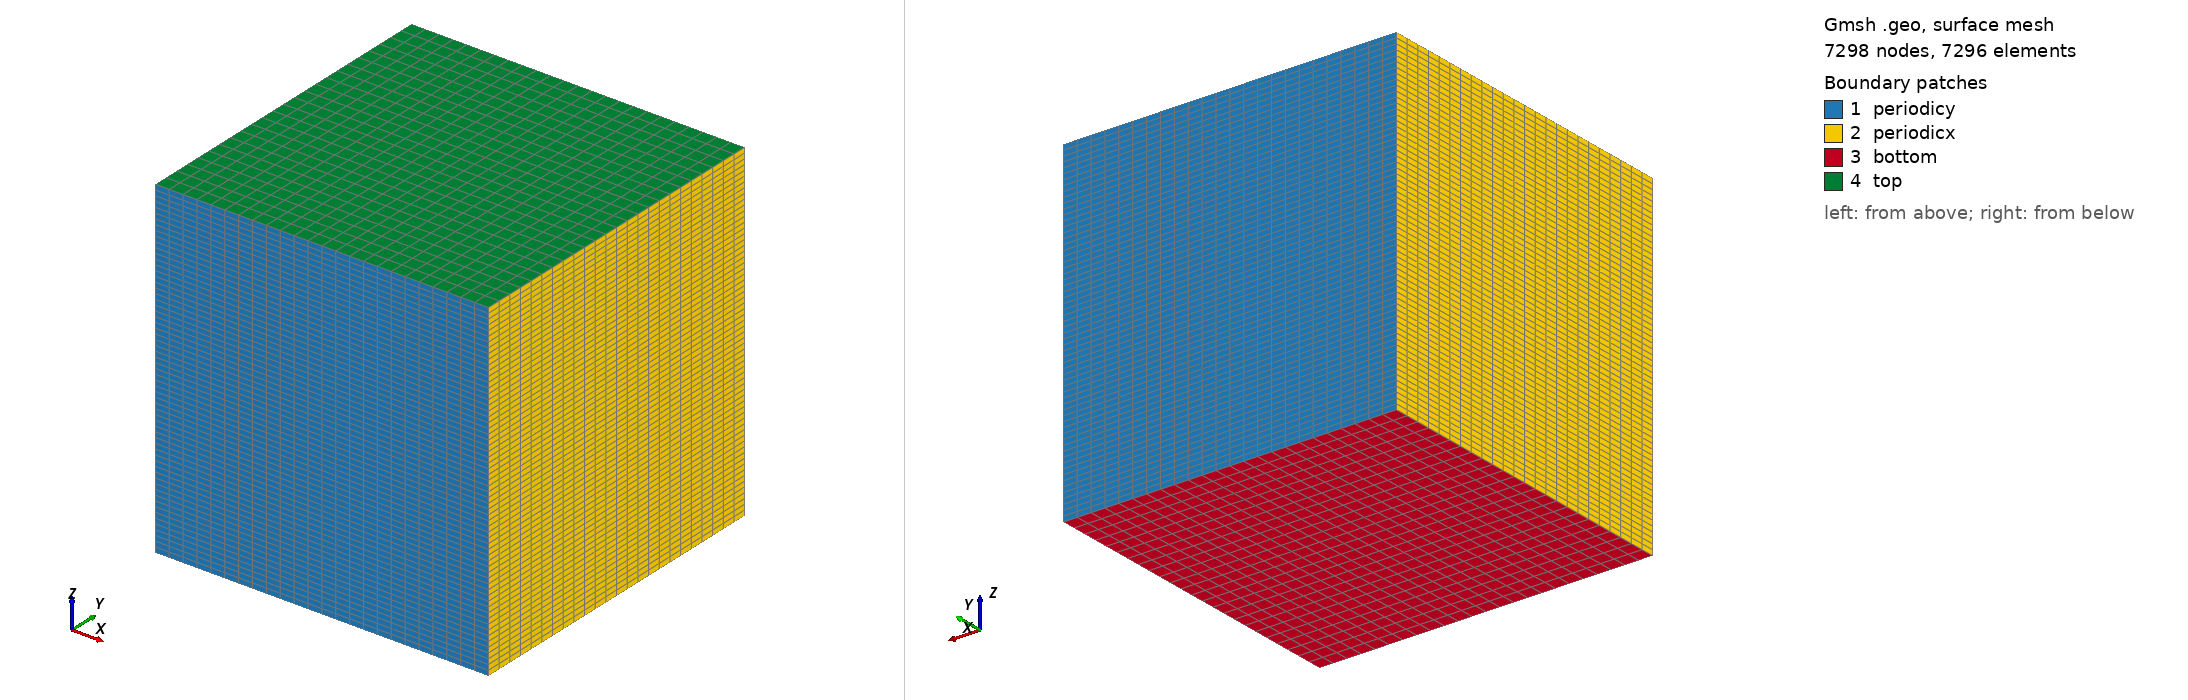

Gmsh geometry script, surface-meshed: 7298 nodes, 7296 surface elements. Boundary patches (legend numbers): 1 periodicy, 2 periodicx, 3 bottom, 4 top. Left view from above one corner, right view from below the opposite corner. Legend entries are the model's physical surfaces. The drawing asked Gmsh for element sizes between 1% and 20% of the model's largest extent; the script's own settings can give other sizes.

=== hexa_LasherTrapp_full_rad-24x24x64.geo (drawn) ===
nelemx = 24;
nelemy = 24;
nelemz = 64;

xmin =    0;
xmax = 8100;
ymin =    0;
ymax = 8100;
zmin =    0;
zmax = 8100;
gridsize = (xmax-xmin) / nelemx;

Point(1) = {xmin, ymin, zmin, gridsize};
Point(2) = {xmax, ymin, zmin, gridsize};
Point(3) = {xmax, ymin, zmax, gridsize};
Point(4) = {xmin, ymin, zmax, gridsize};

Line(1) = {1, 2};
Line(2) = {2, 3};
Line(3) = {3, 4};
Line(4) = {4, 1};

npx = nelemx + 1;
npy = nelemy + 1;
npz = nelemz + 1;

// Horizontal sides
Transfinite Line {1, 3} = npx;
// Vertical sides
Transfinite Line {4, -2} = npz Using Progression 1.0;

Line Loop(11) = {4, 1, 2, 3};
Plane Surface(12) = {11};

Transfinite Surface {12};
Recombine Surface {12};

surfaceVector = Extrude {0,(ymax-ymin),0} {
  Surface{12};
  Layers{nelemy};
  Recombine;
};

/*
  surfaceVector layout:
  [0] 34  - back face  (y=ymax, periodicy)
  [1]  1  - volume
  [2] 25  - bottom     (z=zmin)
  [3] 21  - right      (x=xmax, periodicx)
  [4] 33  - top        (z=zmax)
  [5] 29  - left       (x=xmin, periodicx)
*/
Physical Surface("periodicy") = {12, 34};
Physical Volume("internal")   = {1};
Physical Surface("bottom")    = {25};
Physical Surface("top")       = {33};
Physical Surface("periodicx") = {21, 29};

Show "*";
